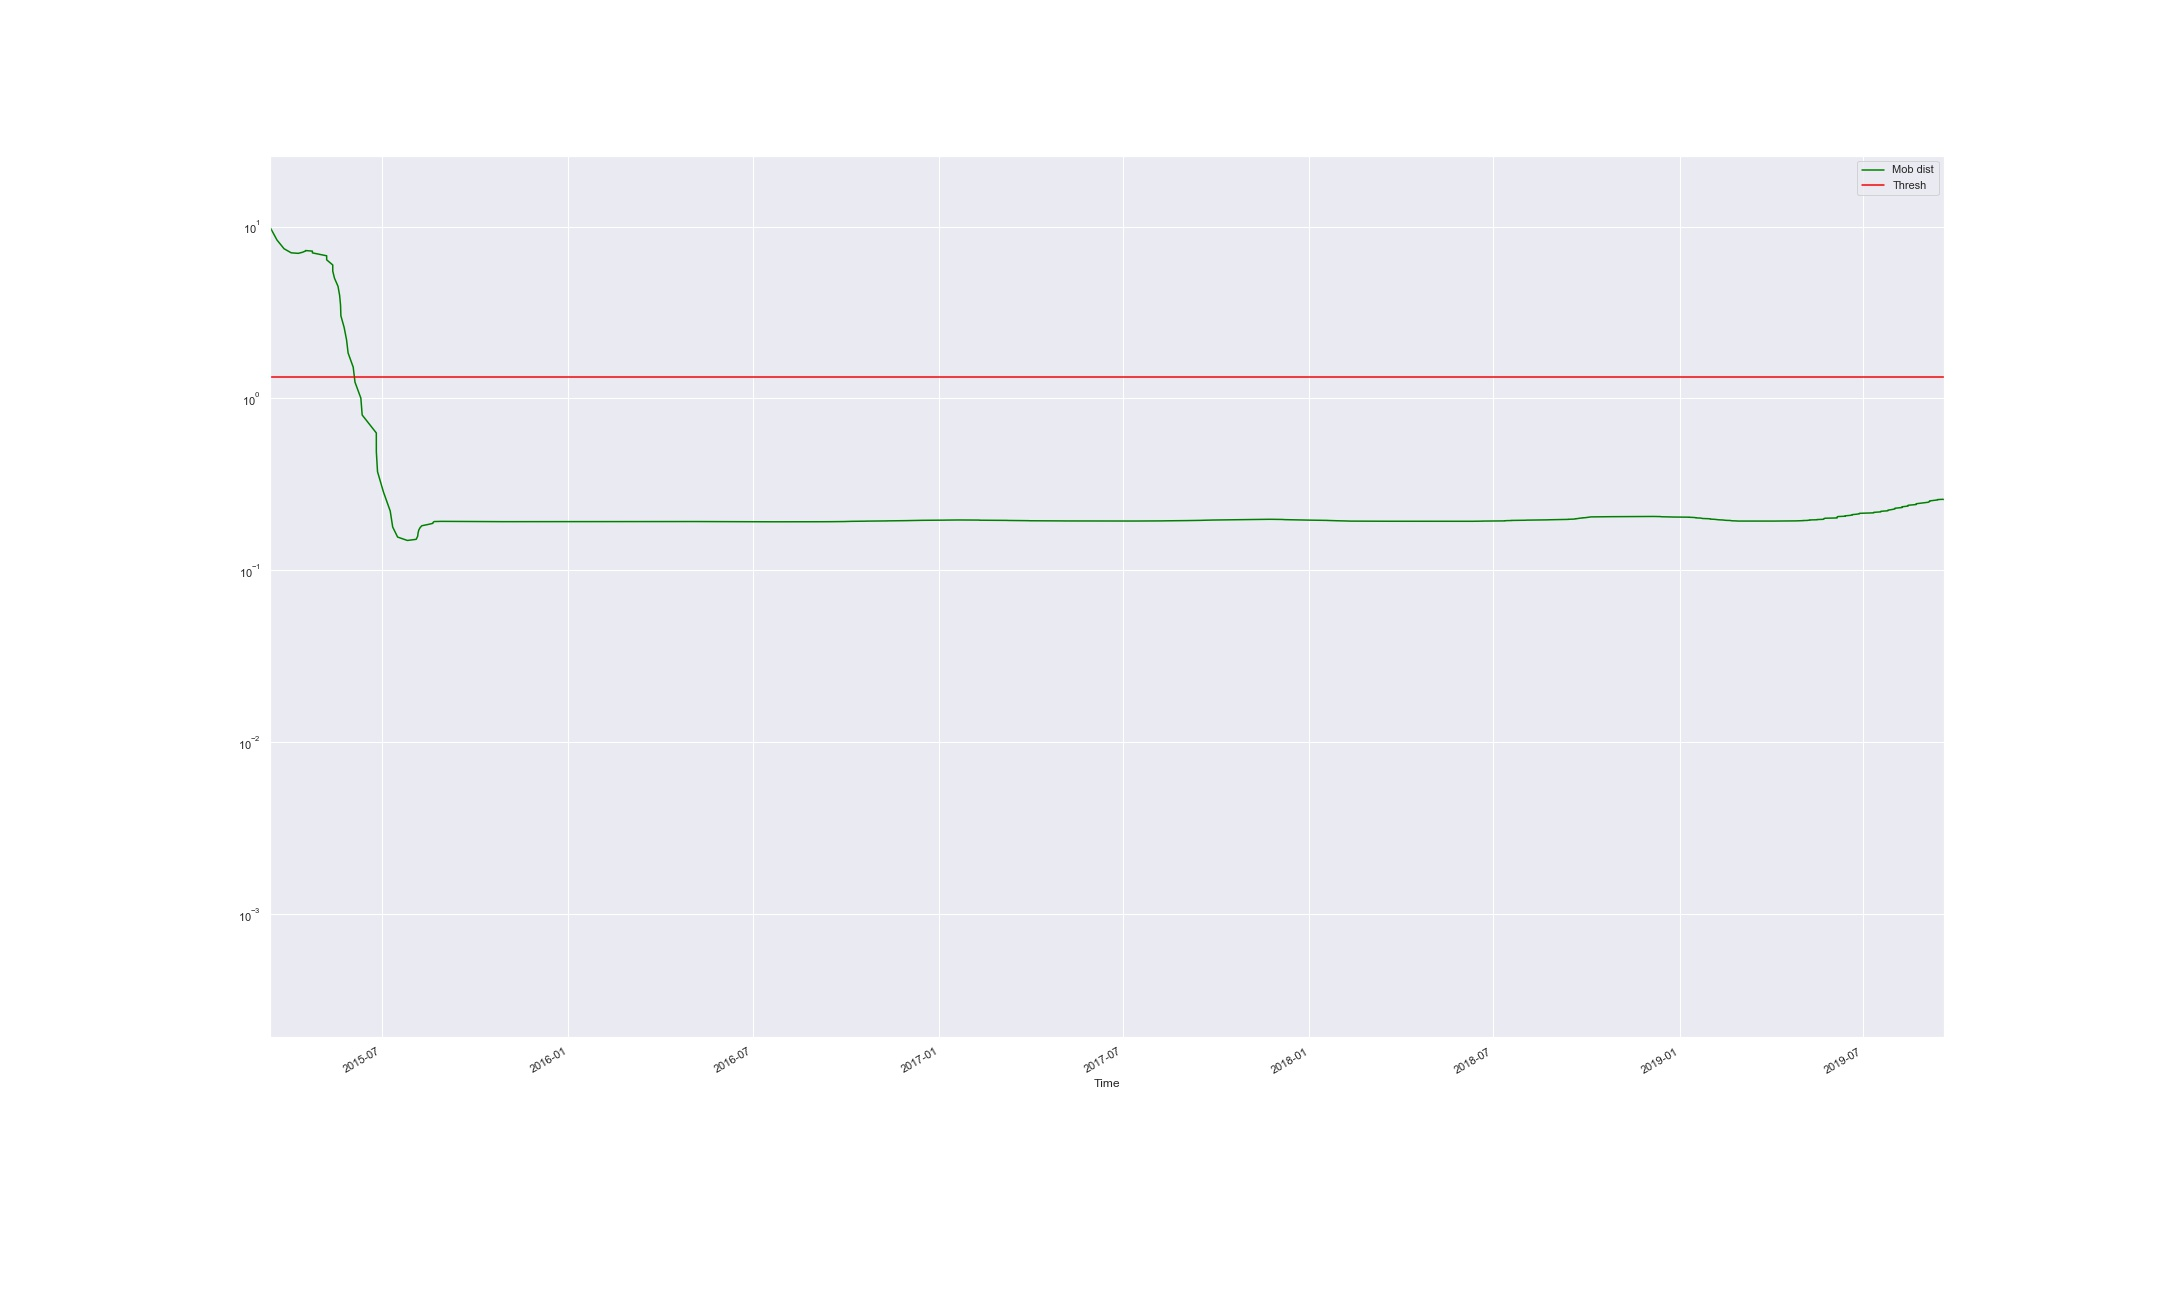

Data behind this chart, as committed beside it:
Time, Mob dist, Thresh, Anomaly
2015-03-12 15:04:39.184, 14.83, 1.339, True
2015-03-12 15:11:43.065, 12.09, 1.339, True
2015-03-12 16:27:12.863, 9.909, 1.339, True
2015-03-19 11:47:05.717, 8.355, 1.339, True
2015-03-26 11:26:57.253, 7.43, 1.339, True
2015-04-02 13:26:49.535, 7.035, 1.339, True
2015-04-09 11:46:40.391, 6.985, 1.339, True
2015-04-13 18:46:34.243, 7.088, 1.339, True
2015-04-16 12:26:35.784, 7.203, 1.339, True
2015-04-16 17:46:35.520, 7.251, 1.339, True
2015-04-23 10:46:28.478, 7.196, 1.339, True
2015-04-23 11:26:28.412, 7.029, 1.339, True
2015-05-07 12:26:24.926, 6.76, 1.339, True
2015-05-07 12:46:22.222, 6.403, 1.339, True
2015-05-13 12:26:29.843, 5.978, 1.339, True
2015-05-13 12:46:29.840, 5.505, 1.339, True
2015-05-15 06:06:24.751, 5.003, 1.339, True
2015-05-18 17:06:20.824, 4.491, 1.339, True
2015-05-20 07:05:16.326, 3.983, 1.339, True
2015-05-21 05:06:17.981, 3.49, 1.339, True
2015-05-21 13:26:21.432, 3.024, 1.339, True
2015-05-24 18:06:13.157, 2.59, 1.339, True
2015-05-27 03:06:10.127, 2.194, 1.339, True
2015-05-28 16:26:08.070, 1.837, 1.339, True
2015-06-02 16:46:02.094, 1.521, 1.339, True
2015-06-04 11:06:04.059, 1.244, 1.339, False
2015-06-10 05:45:55.819, 1.004, 1.339, False
2015-06-11 13:25:57.733, 0.8007, 1.339, False
2015-06-25 11:56:23.322, 0.6296, 1.339, False
2015-06-25 12:36:23.309, 0.4885, 1.339, False
2015-06-26 16:36:21.862, 0.3748, 1.339, False
2015-07-02 11:16:17.237, 0.2862, 1.339, False
2015-07-09 05:16:15.955, 0.2212, 1.339, False
2015-07-11 15:43:02.604, 0.1785, 1.339, False
2015-07-16 12:11:16.294, 0.1561, 1.339, False
2015-07-26 03:04:12.058, 0.1492, 1.339, False
2015-08-03 19:44:02.130, 0.1514, 1.339, False
2015-08-05 06:44:01.092, 0.1577, 1.339, False
2015-08-05 16:34:26.652, 0.1649, 1.339, False
2015-08-06 09:58:12.204, 0.1716, 1.339, False
2015-08-07 17:18:11.643, 0.1772, 1.339, False
2015-08-09 09:18:10.819, 0.1817, 1.339, False
2015-08-16 01:38:04.740, 0.1851, 1.339, False
2015-08-20 06:37:58.770, 0.1876, 1.339, False
2015-08-20 11:37:59.174, 0.1894, 1.339, False
2015-08-20 19:17:58.150, 0.1907, 1.339, False
2015-08-21 06:17:57.487, 0.1916, 1.339, False
2015-08-21 15:17:56.973, 0.1921, 1.339, False
2015-08-25 05:37:52.512, 0.1925, 1.339, False
2015-08-25 16:37:51.811, 0.1926, 1.339, False
2015-08-26 04:57:51.097, 0.1927, 1.339, False
2015-08-26 15:57:50.514, 0.1927, 1.339, False
2015-08-27 10:57:50.582, 0.1927, 1.339, False
2015-08-28 15:37:48.545, 0.1926, 1.339, False
2015-09-02 03:17:44.720, 0.1926, 1.339, False
2015-09-09 12:57:35.139, 0.1925, 1.339, False
2015-09-10 18:17:32.207, 0.1924, 1.339, False
2015-09-11 07:17:31.408, 0.1923, 1.339, False
2015-09-11 16:17:30.919, 0.1922, 1.339, False
2015-09-17 11:17:24.341, 0.1922, 1.339, False
... 660 more rows
